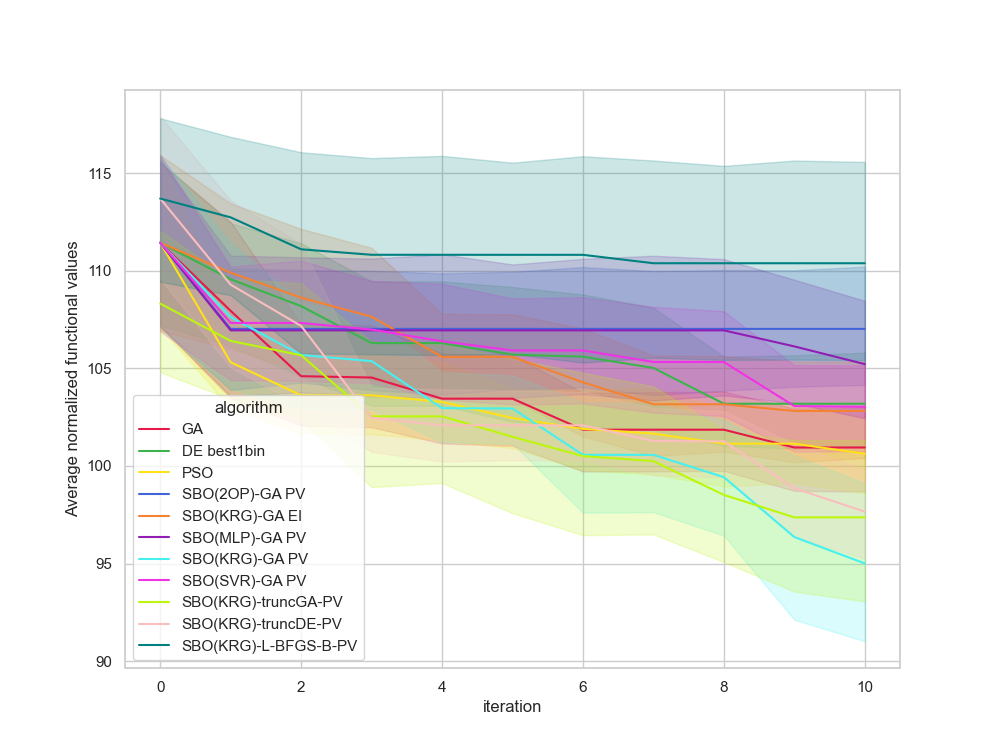

Source data for this figure (header and first rows):
, Unnamed: 0, value, iteration, algorithm, replicate
0, 0.0, 116.9, 0, GA, 0
1, 1.0, 102.6, 1, GA, 0
2, 2.0, 102.6, 2, GA, 0
3, 3.0, 102.6, 3, GA, 0
4, 4.0, 102.6, 4, GA, 0
5, 5.0, 102.6, 5, GA, 0
6, 6.0, 102.6, 6, GA, 0
7, 7.0, 102.6, 7, GA, 0
8, 8.0, 102.6, 8, GA, 0
9, 9.0, 102.6, 9, GA, 0
10, 10.0, 102.6, 10, GA, 0
11, 11.0, 110.1, 0, GA, 1
12, 12.0, 110.1, 1, GA, 1
13, 13.0, 106.1, 2, GA, 1
14, 14.0, 105.4, 3, GA, 1
15, 15.0, 105.4, 4, GA, 1
16, 16.0, 105.4, 5, GA, 1
17, 17.0, 105.4, 6, GA, 1
18, 18.0, 105.4, 7, GA, 1
19, 19.0, 105.4, 8, GA, 1
20, 20.0, 96.31, 9, GA, 1
21, 21.0, 96.31, 10, GA, 1
22, 22.0, 110.2, 0, GA, 2
23, 23.0, 96.8, 1, GA, 2
24, 24.0, 96.8, 2, GA, 2
25, 25.0, 96.8, 3, GA, 2
26, 26.0, 96.8, 4, GA, 2
27, 27.0, 96.8, 5, GA, 2
28, 28.0, 96.8, 6, GA, 2
29, 29.0, 96.8, 7, GA, 2
30, 30.0, 96.8, 8, GA, 2
31, 31.0, 96.8, 9, GA, 2
32, 32.0, 96.8, 10, GA, 2
33, 33.0, 103.2, 0, GA, 3
34, 34.0, 103.2, 1, GA, 3
35, 35.0, 103.2, 2, GA, 3
36, 36.0, 103.2, 3, GA, 3
37, 37.0, 103.2, 4, GA, 3
38, 38.0, 103.2, 5, GA, 3
39, 39.0, 103.2, 6, GA, 3
40, 40.0, 103.2, 7, GA, 3
41, 41.0, 103.2, 8, GA, 3
42, 42.0, 103.2, 9, GA, 3
43, 43.0, 103.2, 10, GA, 3
44, 44.0, 111.5, 0, GA, 4
45, 45.0, 111.5, 1, GA, 4
46, 46.0, 111.5, 2, GA, 4
47, 47.0, 111.5, 3, GA, 4
48, 48.0, 111.5, 4, GA, 4
49, 49.0, 111.5, 5, GA, 4
50, 50.0, 95.65, 6, GA, 4
51, 51.0, 95.65, 7, GA, 4
52, 52.0, 95.65, 8, GA, 4
53, 53.0, 95.65, 9, GA, 4
54, 54.0, 95.65, 10, GA, 4
55, 55.0, 99.17, 0, GA, 5
56, 56.0, 99.17, 1, GA, 5
57, 57.0, 99.17, 2, GA, 5
58, 58.0, 99.17, 3, GA, 5
59, 59.0, 99.17, 4, GA, 5
... 1,150 more rows
